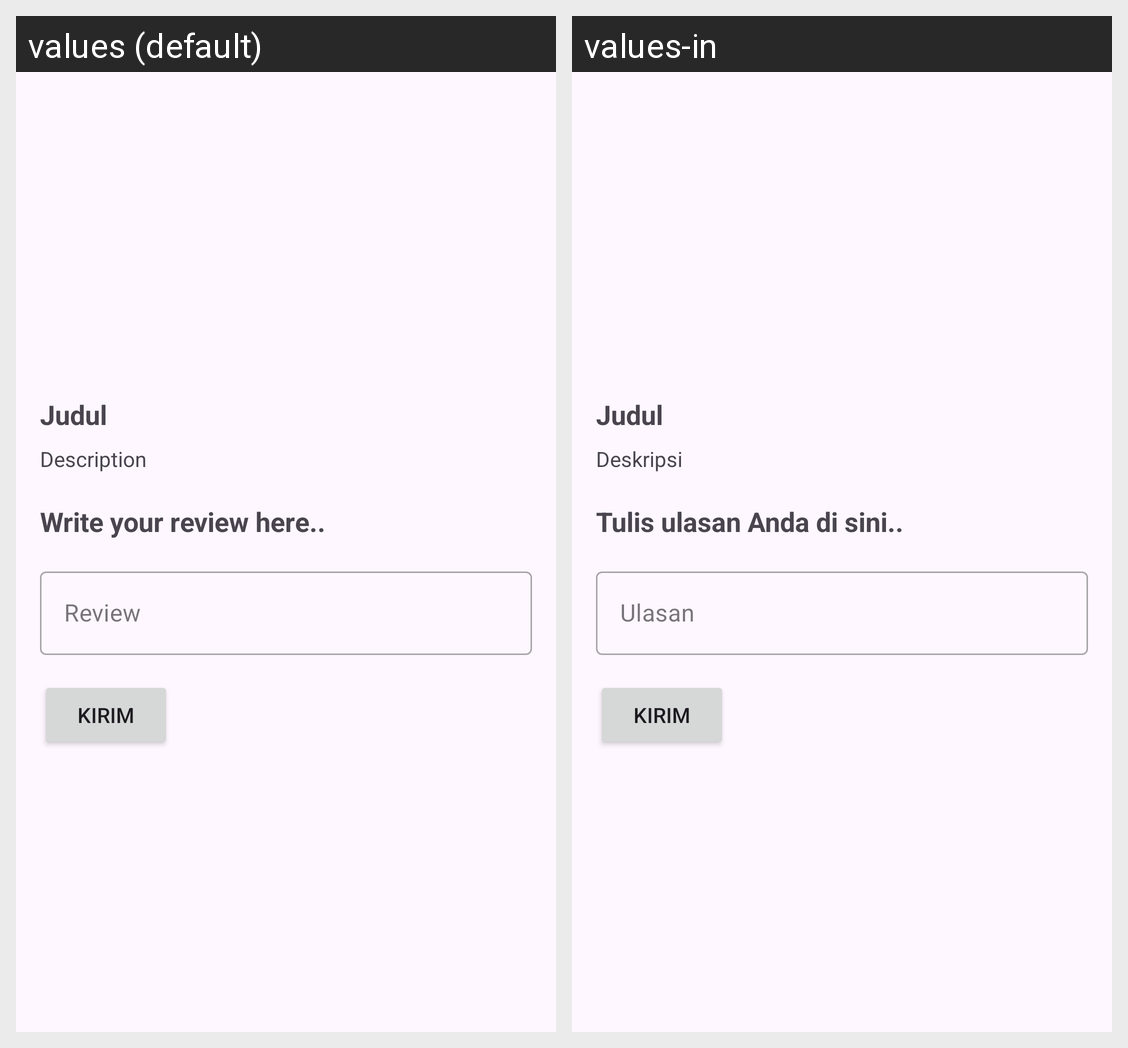

The same Android screen rendered under two of its app's locales, left to right. List the strings drawn on it with the default value and each locale's translation.
Android screen res/layout/activity_retrofit_practice.xml rendered under 2 locales, left to right: values (default), values-in. Device: Nexus 5 (rendered at 1080×1920; each locale shown at half size, 540×960, under a caption strip naming it); theme Theme.DicodingPlayground.
Strings drawn on this screen, with the default value and each locale's value (text and hints the layout hard-codes, and strings that could not be matched under every locale, appear in the picture but are not listed):

title
  values: Judul
  values-in: Judul

description
  values: Description
  values-in: Deskripsi

write_your_review_here
  values: Write your review here..
  values-in: Tulis ulasan Anda di sini..

review
  values: Review
  values-in: Ulasan

send
  values: Kirim
  values-in: Kirim
